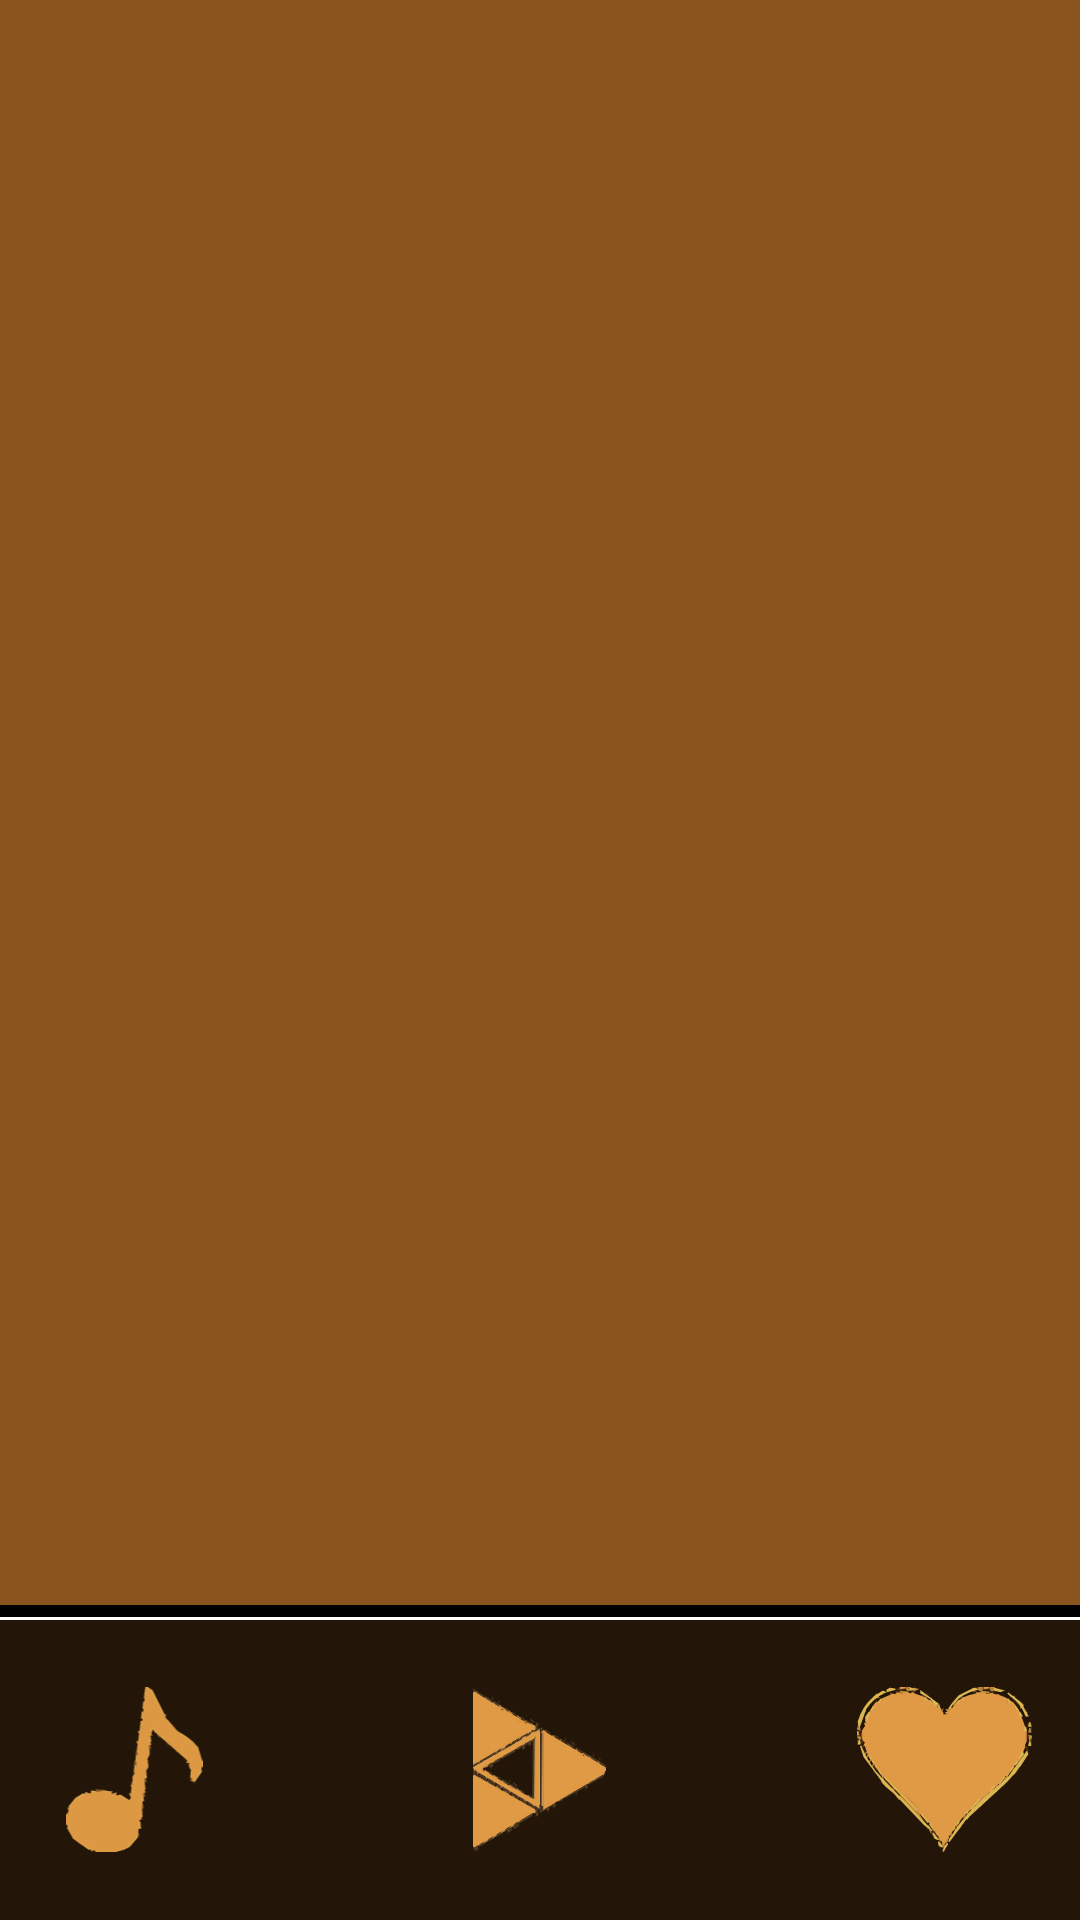

The Android layout XML behind this screen, and the referenced resources:
<!-- AndroidManifest.xml: application theme Theme.FuturePast -->
<!-- res/layout/activity_main.xml -->
<?xml version="1.0" encoding="utf-8"?>
<androidx.constraintlayout.widget.ConstraintLayout
    xmlns:android="http://schemas.android.com/apk/res/android"
    xmlns:app="http://schemas.android.com/apk/res-auto"
    xmlns:tools="http://schemas.android.com/tools"
    android:id="@+id/rootLayout"
    android:layout_width="match_parent"
    android:layout_height="match_parent"
    android:background="@color/BackgroundRoot"
    tools:context=".MainActivity"
    >

    <FrameLayout
        android:id="@+id/ActivityContainer"
        android:layout_width="match_parent"
        android:layout_height="0dp"
        app:layout_constraintBottom_toTopOf="@+id/linearLayout3"
        app:layout_constraintEnd_toEndOf="parent"
        app:layout_constraintStart_toStartOf="parent"
        app:layout_constraintTop_toTopOf="parent">

    </FrameLayout>

    <View
        android:id="@+id/PanelTopLineView"
        android:layout_width="match_parent"
        android:layout_height="5dp"
        android:background="@color/black"
        app:layout_constraintBottom_toTopOf="@+id/PopUpMusicPanel"
        app:layout_constraintEnd_toEndOf="parent"
        app:layout_constraintStart_toStartOf="parent" />

    <LinearLayout
        android:id="@+id/PopUpMusicPanel"
        android:layout_width="match_parent"
        android:layout_height="60dp"
        android:alpha="0.74"
        android:background="@color/BackgroundBottom"
        android:gravity="center_vertical"
        android:orientation="horizontal"
        android:visibility="gone"
        app:layout_constraintBottom_toTopOf="@+id/linearLayout3"
        app:layout_constraintEnd_toEndOf="parent"
        app:layout_constraintStart_toStartOf="parent"
        tools:visibility="visible">

        <ImageButton
            android:id="@+id/PlayPauseSwitcher"
            style="@style/SmallImageButton"
            android:layout_width="35dp"
            android:layout_height="35dp"
            android:layout_marginStart="10dp"
            android:contentDescription="Продолжить музыку"
            android:src="@drawable/ic_play"
            tools:ignore="HardcodedText" />

        <LinearLayout
            android:layout_width="0dp"
            android:layout_height="match_parent"
            android:layout_weight="1"
            android:layout_marginStart="30dp"
            android:gravity="center_vertical"
            android:orientation="vertical">

            <TextView
                android:id="@+id/TextTitleMainActivity"
                style="@style/TextAppearance.AppCompat.TextViewMusicStyle.Text2"
                android:layout_width="match_parent"
                android:layout_height="35dp"
                android:gravity="center"
                android:text="Название"
                tools:ignore="HardcodedText" />

            <TextView
                android:id="@+id/TextAuthorMainActivity"
                style="@style/TextAppearance.AppCompat.TextViewAuthorStyle"
                android:layout_width="match_parent"
                android:layout_height="match_parent"
                android:gravity="center"
                android:text="Автор"
                tools:ignore="HardcodedText" />

        </LinearLayout>

        <ImageButton
            android:id="@+id/HurtBtn"
            style="@style/SmallImageButton"
            android:layout_width="30dp"
            android:layout_height="35dp"
            android:layout_marginStart="7dp"
            android:contentDescription="Добавить в избранное"
            android:src="@drawable/ic_heart"
            tools:ignore="HardcodedText" />

        <ImageButton
            android:id="@+id/RewindRightBtn"
            style="@style/SmallImageButton"
            android:layout_width="35dp"
            android:layout_height="35dp"
            android:layout_marginStart="15dp"
            android:contentDescription="Переключить трек вперед"
            android:src="@drawable/ic_rewind_right"
            tools:ignore="HardcodedText" />

    </LinearLayout>

    <View
        android:id="@+id/PanelBottomLineView"
        android:layout_width="match_parent"
        android:layout_height="1dp"
        android:background="@color/white"
        app:layout_constraintBottom_toBottomOf="@+id/PopUpMusicPanel"
        app:layout_constraintEnd_toEndOf="parent"
        app:layout_constraintStart_toStartOf="parent" />

    <LinearLayout
        android:id="@+id/linearLayout3"
        android:layout_width="match_parent"
        android:layout_height="100dp"
        android:alpha="0.74"
        android:background="@color/BackgroundBottom"
        android:orientation="horizontal"
        android:gravity="center"
        app:layout_constraintBottom_toBottomOf="parent"
        app:layout_constraintStart_toStartOf="parent"
        app:layout_constraintEnd_toEndOf="parent">

        <ImageButton
            android:id="@+id/MainBtn"
            style="@style/SmallImageButton"
            android:layout_width="85dp"
            android:layout_height="55dp"
            android:contentDescription="Главная"
            android:background="@android:color/transparent"
            android:src="@drawable/ic_main"
            tools:ignore="HardcodedText" />

        <ImageButton
            android:id="@+id/MusicBtn"
            style="@style/SmallImageButton"
            android:layout_width="85dp"
            android:layout_height="55dp"
            android:layout_marginHorizontal="50dp"
            android:contentDescription="Музыка"
            android:src="@drawable/ic_music"
            android:background="@android:color/transparent"
            tools:ignore="HardcodedText" />

        <ImageButton
            android:id="@+id/HurtOrangeBtn"
            style="@style/SmallImageButton"
            android:layout_width="85dp"
            android:layout_height="55dp"
            android:contentDescription="Избранное"
            android:src="@drawable/ic_heart_orange"
            android:background="@android:color/transparent"
            tools:ignore="HardcodedText" />
    </LinearLayout>

    <FrameLayout
        android:id="@+id/fragmentContainer"
        android:layout_width="0dp"
        android:layout_height="0dp"
        app:layout_constraintBottom_toTopOf="@+id/PanelTopLineView"
        app:layout_constraintEnd_toEndOf="parent"
        app:layout_constraintStart_toStartOf="parent"
        app:layout_constraintTop_toTopOf="parent" />

</androidx.constraintlayout.widget.ConstraintLayout>
<!-- resources referenced by this layout -->
<resources>
  <color name="BackgroundBottom">#000000</color>
  <color name="BackgroundRoot">#89541E</color>
  <color name="black">#FF000000</color>
  <color name="white">#FFFFFFFF</color>
  <!-- drawable ic_heart: vector/xml drawable (drawable, 46222 chars, omitted) -->
  <!-- drawable ic_heart_orange: png bitmap (drawable, 8457 bytes) -->
  <!-- drawable ic_main: vector/xml drawable (drawable, 16862 chars, omitted) -->
  <!-- drawable ic_music: vector/xml drawable (drawable, 40912 chars, omitted) -->
  <!-- drawable ic_play: vector/xml drawable (drawable, 24735 chars, omitted) -->
  <!-- drawable ic_rewind_right: vector/xml drawable (drawable, 53145 chars, omitted) -->
  <style name="SmallImageButton" parent="Widget.AppCompat.ImageButton">
          <item name="android:minWidth">0dp</item>
          <item name="android:minHeight">0dp</item>
          <item name="android:padding">0dp</item>
          <item name="android:scaleType">fitCenter</item>
          <item name="android:background">@null</item>
      </style>
  <style name="TextAppearance.AppCompat.TextViewAuthorStyle">
          <item name="android:fontFamily">@font/montserratalternates_regular</item>
          <item name="android:textSize">15sp</item>
          <item name="android:textColor">@color/white</item>
      </style>
  <style name="Theme.FuturePast" parent="Base.Theme.FuturePast" />
  <style name="Base.Theme.FuturePast" parent="Theme.Material3.DayNight.NoActionBar">
          
          
      </style>
</resources>
